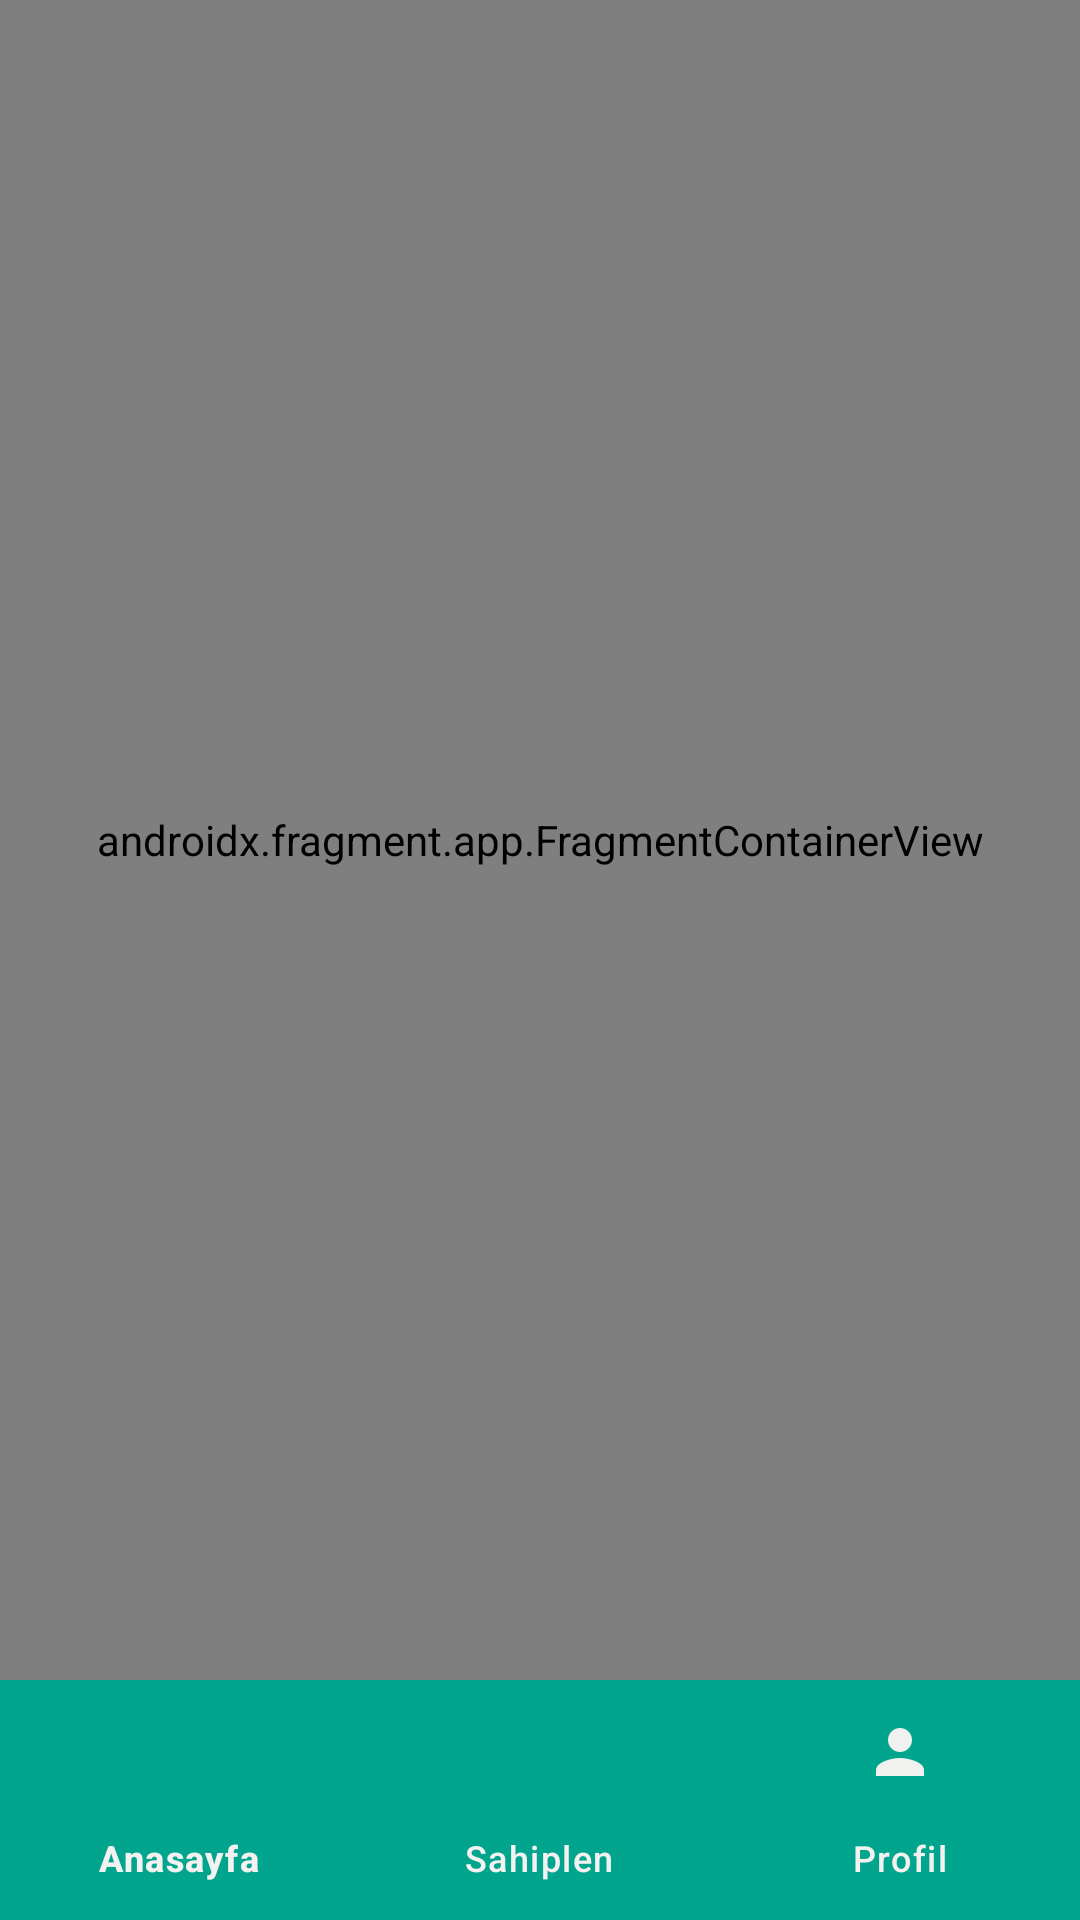

Write the Android layout XML for this screen, with the resource values it uses.
<!-- AndroidManifest.xml: application theme Theme.BitirmeProjesi -->
<!-- res/layout/activity_main2.xml -->
<?xml version="1.0" encoding="utf-8"?>
<androidx.constraintlayout.widget.ConstraintLayout xmlns:android="http://schemas.android.com/apk/res/android"
    xmlns:app="http://schemas.android.com/apk/res-auto"
    xmlns:tools="http://schemas.android.com/tools"
    android:layout_width="match_parent"
    android:layout_height="match_parent"
    android:background="@color/white"
    tools:context=".MainActivity2">

    <com.google.android.material.bottomnavigation.BottomNavigationView
        android:id="@+id/bottomNavigationView"
        android:layout_width="0dp"
        android:layout_height="wrap_content"
        android:background="@color/white"
        app:layout_constraintBottom_toBottomOf="parent"
        app:layout_constraintEnd_toEndOf="parent"
        app:itemBackground="@color/yesil"
        app:itemIconTint="@color/beyaz"
        app:itemTextColor="@color/beyaz"
        android:fontFamily="@font/roboto"
        android:backgroundTint="@color/black"
        app:layout_constraintStart_toStartOf="parent"
        app:layout_constraintTop_toBottomOf="@+id/fragmentContainerView2"
        app:menu="@menu/bottom_nav" />

    <androidx.fragment.app.FragmentContainerView
        android:id="@+id/fragmentContainerView2"
        android:name="androidx.navigation.fragment.NavHostFragment"
        android:layout_width="0dp"
        android:layout_height="0dp"
        app:defaultNavHost="true"
        android:fontFamily="@font/roboto"
        app:layout_constraintBottom_toTopOf="@+id/bottomNavigationView"
        app:layout_constraintEnd_toEndOf="parent"
        app:layout_constraintStart_toStartOf="parent"
        app:layout_constraintTop_toTopOf="parent"
        app:navGraph="@navigation/main2_activity_nav" />
</androidx.constraintlayout.widget.ConstraintLayout>
<!-- resources referenced by this layout -->
<resources>
  <color name="beyaz">#F3F2F0</color>
  <color name="black">#FF000000</color>
  <color name="white">#FFFFFFFF</color>
  <color name="yesil">#01A58D</color>
  <style name="Theme.BitirmeProjesi" parent="Base.Theme.BitirmeProjesi" />
  <style name="Base.Theme.BitirmeProjesi" parent="Theme.Material3.Light.NoActionBar">
          
          
          <item name="android:statusBarColor">@color/yesil</item>
          <item name="colorPrimary">@color/yesil</item>
          <item name="colorPrimaryVariant">@color/yesil</item>
          <item name="colorSecondaryContainer">#79D1D0D0</item>
          <item name="actionOverflowButtonStyle">@style/optColor</item>
          <item name="android:actionOverflowMenuStyle">@style/AcikOverflowMenuStyle</item>
  
  
  
  
  
      </style>
  <style name="optColor" parent="Widget.AppCompat.Light.ActionButton.Overflow">
          <item name="tint">@color/white</item>
      </style>
  <style name="AcikOverflowMenuStyle" parent="Widget.AppCompat.PopupMenu.Overflow">
          
          <item name="android:popupBackground">@drawable/beyaz_overflow_menu_background</item>
          
      </style>
</resources>
